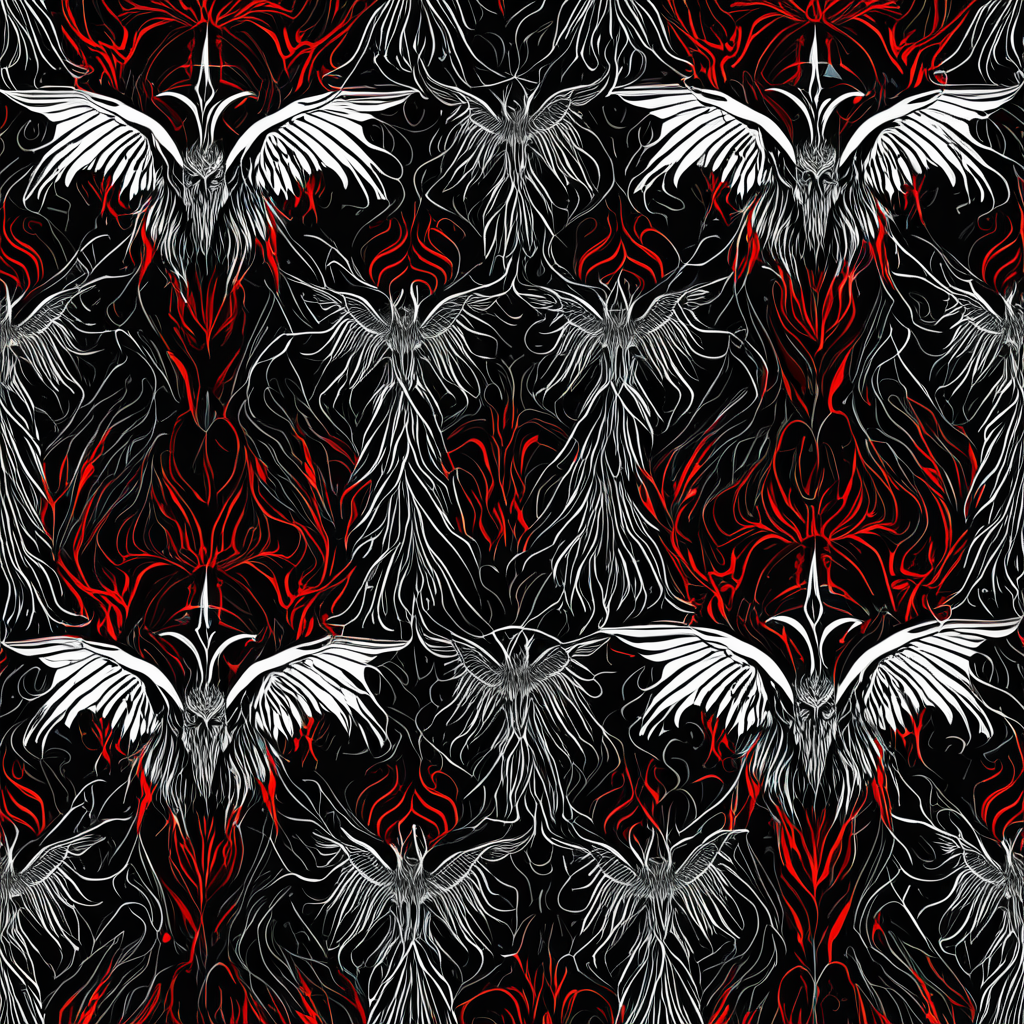
Generation parameters embedded in this image by AUTOMATIC1111 Stable Diffusion web UI or a fork of it (Forge, ...) (PNG 'parameters' text chunk):
<lora:seamless_texture:1> smlstxtr,  The Fall of Lucifer, (Expressionism:1.1) (Fantasy art:1.3), seamless pattern
Negative prompt: bad hands, bad feet, bad faces, weird arms and legs, tattoo, statue, picture frame
Steps: 30, Sampler: DPM++ 2M, Schedule type: Karras, CFG scale: 7, Seed: 4270992561, Size: 1024x1024, Model hash: 33e58e8668, Model: Juggernaut-XI-byRunDiffusion, Token merging ratio: 0.1, Tiling: True, Lora hashes: "seamless_texture: 14f7c93cfec7", Version: v1.10.1